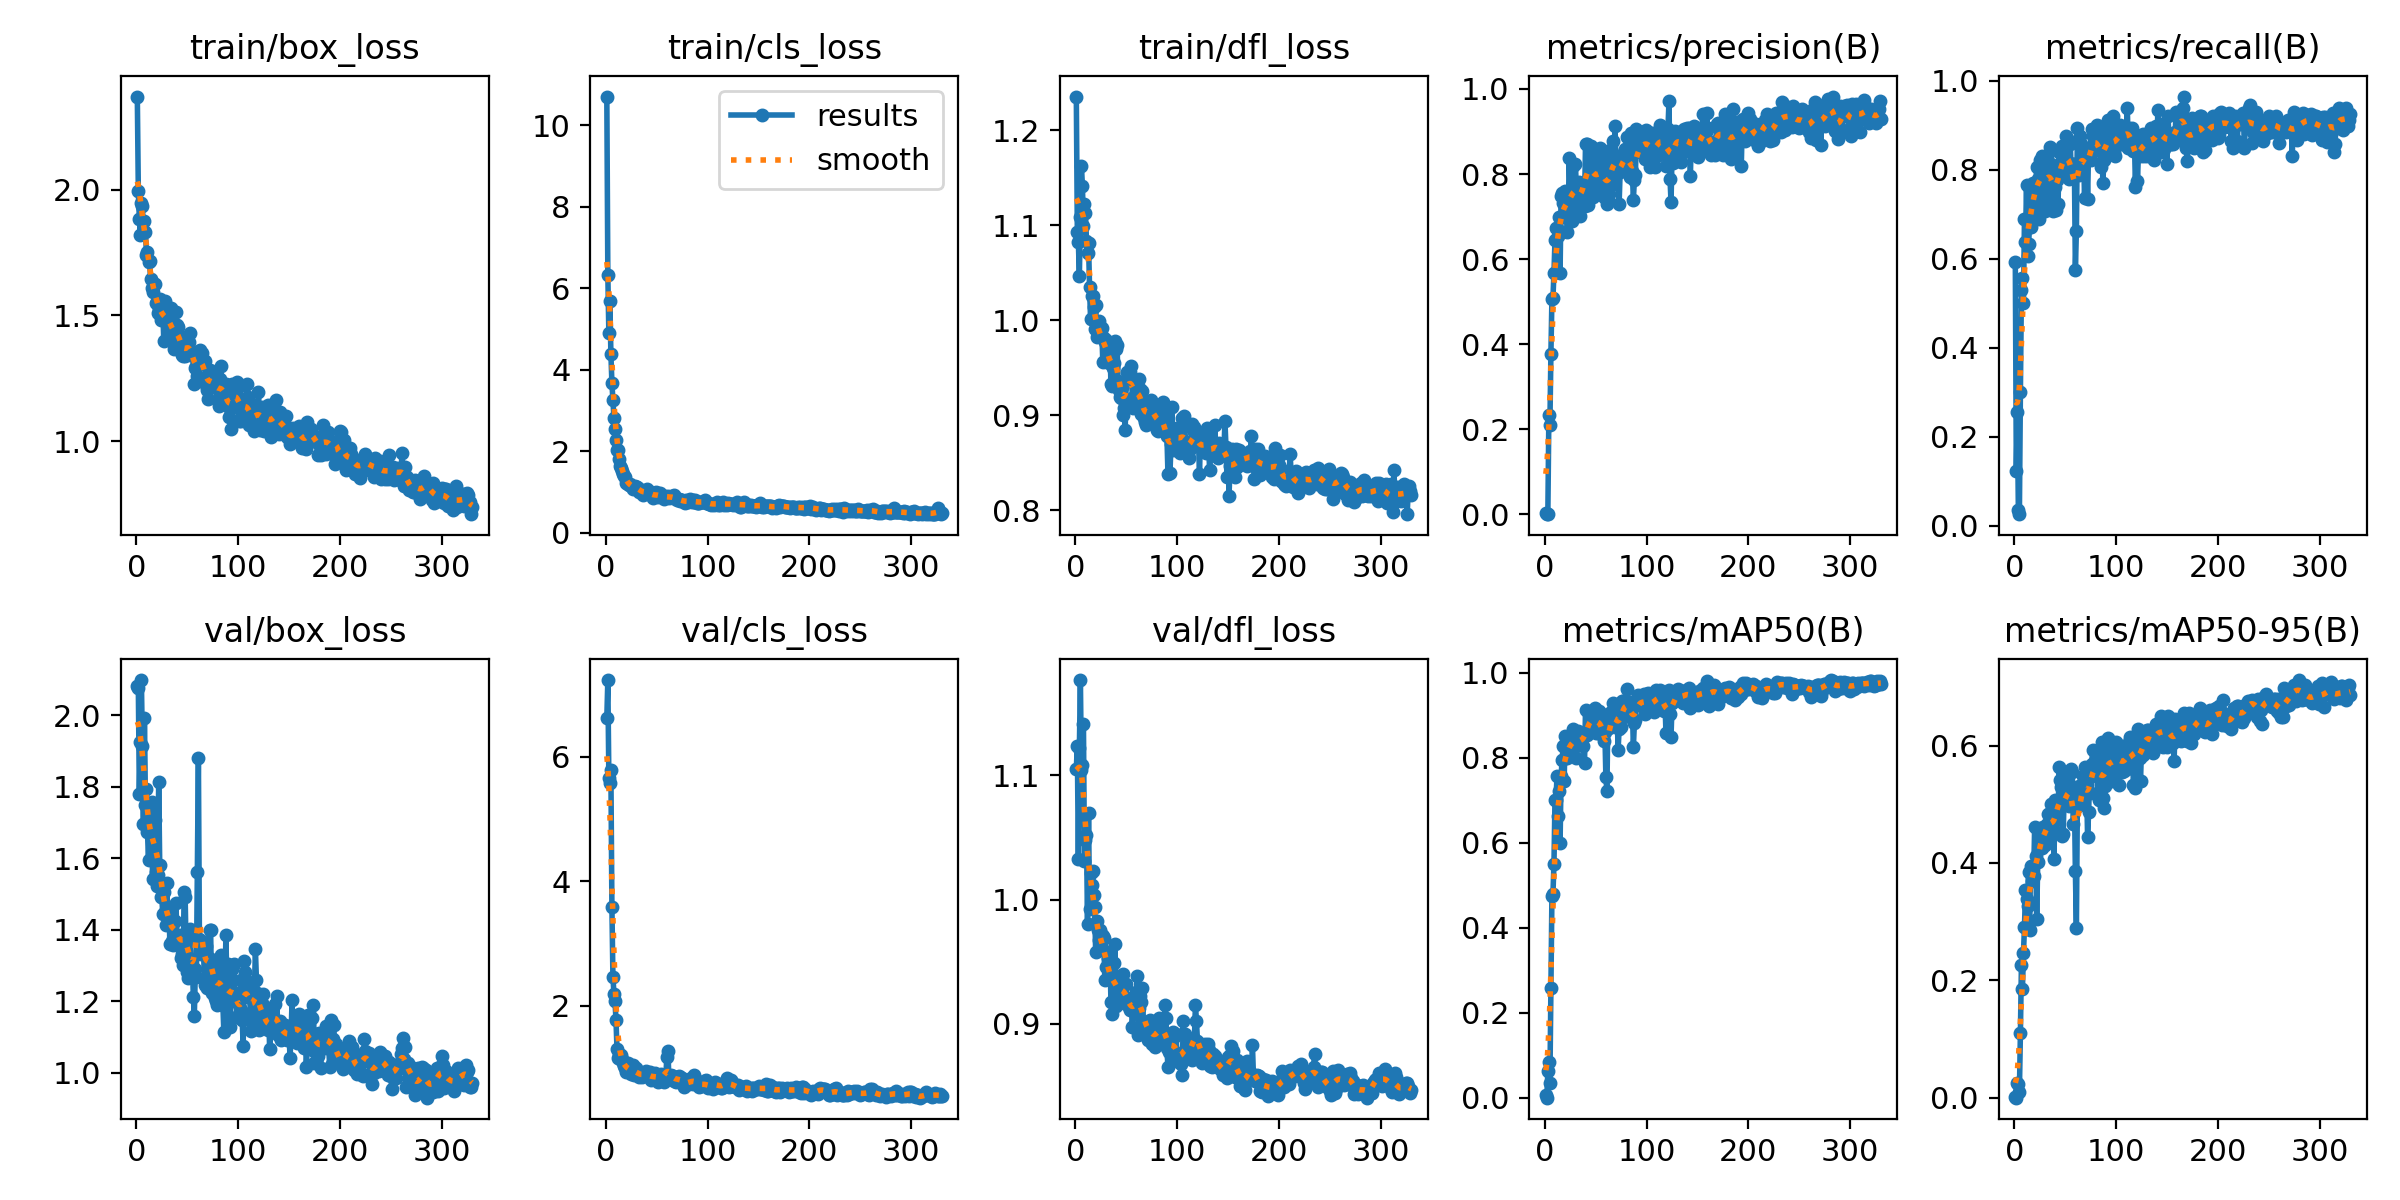

The table this chart was drawn from, first rows:
epoch, time, train/box_loss, train/cls_loss, train/dfl_loss, metrics/precision(B), metrics/recall(B), metrics/mAP50(B), metrics/mAP50-95(B), val/box_loss, val/cls_loss, val/dfl_loss, lr/pg0, lr/pg1, lr/pg2
1, 2.429, 2.369, 10.7, 1.235, 0.00243, 0.5929, 0.00679, 0.00181, 2.081, 6.614, 1.105, 0.0004, 0.0004, 0.0004
2, 4.768, 1.992, 6.33, 1.093, 0.00051, 0.1239, 0.00029, 0.0001, 2.077, 7.229, 1.123, 0.000818, 0.000818, 0.000818
3, 7.01, 1.883, 4.9, 1.083, 0.00105, 0.2566, 0.06229, 0.02433, 1.781, 5.662, 1.032, 0.001234, 0.001234, 0.001234
4, 9.327, 1.818, 5.693, 1.047, 0.2337, 0.0354, 0.08392, 0.02342, 1.926, 5.572, 1.122, 0.001648, 0.001648, 0.001648
5, 11.65, 1.948, 4.394, 1.109, 0.2105, 0.02655, 0.03596, 0.01053, 2.099, 5.784, 1.176, 0.00198, 0.00198, 0.00198
6, 13.81, 1.936, 3.68, 1.163, 0.377, 0.3009, 0.2581, 0.11, 1.913, 3.587, 1.104, 0.001975, 0.001975, 0.001975
7, 16.09, 1.829, 3.264, 1.141, 0.5073, 0.531, 0.4758, 0.2269, 1.695, 2.461, 1.108, 0.00197, 0.00197, 0.00197
8, 18.45, 1.875, 2.822, 1.099, 0.5081, 0.5576, 0.4793, 0.1856, 1.992, 2.19, 1.142, 0.001965, 0.001965, 0.001965
9, 20.61, 1.83, 2.548, 1.122, 0.5682, 0.5007, 0.5503, 0.2469, 1.75, 2.073, 1.031, 0.00196, 0.00196, 0.00196
10, 22.89, 1.742, 2.281, 1.112, 0.6441, 0.6903, 0.7002, 0.2906, 1.792, 1.775, 1.048, 0.001955, 0.001955, 0.001955
11, 25.16, 1.753, 2.032, 1.083, 0.6739, 0.6372, 0.7018, 0.3532, 1.673, 1.299, 1.052, 0.00195, 0.00195, 0.00195
12, 27.43, 1.714, 2.021, 1.07, 0.6732, 0.7656, 0.7563, 0.3389, 1.595, 1.157, 0.98, 0.001946, 0.001946, 0.001946
13, 29.55, 1.717, 1.82, 1.081, 0.6554, 0.6059, 0.6624, 0.3273, 1.74, 1.214, 1.069, 0.001941, 0.001941, 0.001941
14, 31.67, 1.646, 1.636, 1.034, 0.698, 0.6342, 0.7221, 0.3851, 1.599, 1.135, 0.9925, 0.001936, 0.001936, 0.001936
15, 33.96, 1.609, 1.601, 1.001, 0.5675, 0.6726, 0.5989, 0.2854, 1.758, 1.209, 1.021, 0.001931, 0.001931, 0.001931
16, 36.08, 1.594, 1.526, 1.025, 0.7491, 0.6726, 0.7578, 0.3947, 1.543, 1.139, 1.011, 0.001926, 0.001926, 0.001926
17, 38.35, 1.623, 1.446, 1.025, 0.7564, 0.7611, 0.7945, 0.3689, 1.728, 1.082, 1.023, 0.001921, 0.001921, 0.001921
18, 40.47, 1.624, 1.398, 1.014, 0.731, 0.7695, 0.8289, 0.3763, 1.707, 1.03, 1.004, 0.001916, 0.001916, 0.001916
19, 42.59, 1.549, 1.371, 0.9904, 0.6986, 0.6903, 0.7452, 0.3771, 1.562, 0.9957, 0.9939, 0.001911, 0.001911, 0.001911
20, 44.71, 1.552, 1.213, 1.016, 0.7593, 0.7539, 0.8508, 0.4615, 1.523, 0.9391, 0.9582, 0.001906, 0.001906, 0.001906
21, 46.98, 1.508, 1.223, 0.9824, 0.7452, 0.7611, 0.805, 0.4117, 1.554, 0.9451, 0.9825, 0.001901, 0.001901, 0.001901
22, 49.09, 1.527, 1.204, 0.983, 0.6634, 0.8053, 0.799, 0.304, 1.812, 1.077, 0.9753, 0.001896, 0.001896, 0.001896
23, 51.2, 1.564, 1.176, 0.9993, 0.6993, 0.7788, 0.8054, 0.4007, 1.582, 0.9927, 0.9678, 0.001891, 0.001891, 0.001891
24, 53.31, 1.48, 1.197, 0.987, 0.8372, 0.6903, 0.8373, 0.4382, 1.492, 0.9732, 0.9757, 0.001886, 0.001886, 0.001886
25, 55.42, 1.528, 1.141, 0.9837, 0.746, 0.823, 0.8502, 0.4478, 1.493, 0.9067, 0.9645, 0.001881, 0.001881, 0.001881
26, 57.52, 1.533, 1.15, 0.9912, 0.7163, 0.7699, 0.82, 0.4589, 1.443, 0.9589, 0.9719, 0.001876, 0.001876, 0.001876
27, 59.64, 1.397, 1.08, 0.9561, 0.6897, 0.8319, 0.8321, 0.4254, 1.506, 1.042, 0.9708, 0.001871, 0.001871, 0.001871
28, 61.76, 1.557, 1.124, 0.9814, 0.8191, 0.8053, 0.8672, 0.4606, 1.45, 0.885, 0.969, 0.001866, 0.001866, 0.001866
29, 64.02, 1.472, 1.15, 0.9768, 0.748, 0.7788, 0.8298, 0.443, 1.415, 0.9314, 0.9352, 0.001861, 0.001861, 0.001861
30, 66.12, 1.489, 1.123, 0.9791, 0.8248, 0.708, 0.8566, 0.4313, 1.532, 1.004, 0.9458, 0.001856, 0.001856, 0.001856
31, 68.23, 1.527, 1.136, 0.9601, 0.7695, 0.7257, 0.7995, 0.4485, 1.417, 0.9107, 0.9577, 0.001852, 0.001852, 0.001852
32, 70.38, 1.433, 1.106, 0.9724, 0.7077, 0.8319, 0.8323, 0.4671, 1.465, 0.8769, 0.9533, 0.001847, 0.001847, 0.001847
33, 72.64, 1.495, 1.006, 0.955, 0.7605, 0.8142, 0.8636, 0.4829, 1.36, 0.855, 0.9375, 0.001842, 0.001842, 0.001842
34, 74.89, 1.528, 1.028, 0.9757, 0.782, 0.7434, 0.8293, 0.4485, 1.434, 0.9341, 0.9581, 0.001837, 0.001837, 0.001837
35, 76.99, 1.425, 1.045, 0.9323, 0.7012, 0.8516, 0.8461, 0.485, 1.369, 0.8803, 0.9178, 0.001832, 0.001832, 0.001832
36, 79.26, 1.419, 0.9784, 0.9311, 0.7264, 0.8142, 0.853, 0.5009, 1.357, 0.8513, 0.9079, 0.001827, 0.001827, 0.001827
37, 81.52, 1.368, 0.941, 0.9494, 0.7631, 0.7522, 0.8451, 0.4592, 1.423, 0.8839, 0.9402, 0.001822, 0.001822, 0.001822
38, 83.65, 1.385, 0.9534, 0.9548, 0.7714, 0.708, 0.8273, 0.4573, 1.425, 0.901, 0.9493, 0.001817, 0.001817, 0.001817
39, 85.75, 1.513, 1.054, 0.9783, 0.7248, 0.7965, 0.7888, 0.4072, 1.474, 0.9452, 0.9646, 0.001812, 0.001812, 0.001812
40, 87.86, 1.464, 1.066, 0.9698, 0.8701, 0.7611, 0.9123, 0.5071, 1.357, 0.8776, 0.9141, 0.001807, 0.001807, 0.001807
41, 90.11, 1.455, 1.006, 0.9734, 0.8699, 0.7098, 0.8531, 0.4827, 1.368, 0.9113, 0.9171, 0.001802, 0.001802, 0.001802
42, 92.21, 1.394, 0.9948, 0.9357, 0.7269, 0.7772, 0.8663, 0.4819, 1.377, 0.8727, 0.9222, 0.001797, 0.001797, 0.001797
43, 94.32, 1.42, 0.9858, 0.9267, 0.7956, 0.7235, 0.8712, 0.4754, 1.386, 0.9316, 0.9244, 0.001792, 0.001792, 0.001792
44, 96.44, 1.374, 0.9997, 0.9193, 0.8275, 0.8407, 0.9059, 0.5635, 1.32, 0.8115, 0.9201, 0.001787, 0.001787, 0.001787
45, 98.68, 1.343, 0.901, 0.9181, 0.8648, 0.7965, 0.9057, 0.5409, 1.333, 0.8137, 0.9341, 0.001782, 0.001782, 0.001782
46, 100.8, 1.337, 0.867, 0.9294, 0.8514, 0.8114, 0.908, 0.5297, 1.301, 0.8135, 0.9317, 0.001777, 0.001777, 0.001777
47, 102.9, 1.376, 0.9098, 0.9006, 0.745, 0.8533, 0.8744, 0.4453, 1.506, 0.9026, 0.9403, 0.001772, 0.001772, 0.001772
48, 105, 1.339, 0.919, 0.907, 0.771, 0.8045, 0.8694, 0.4489, 1.492, 0.9104, 0.9164, 0.001767, 0.001767, 0.001767
49, 107.1, 1.375, 1.015, 0.8844, 0.8284, 0.8142, 0.9162, 0.5146, 1.326, 0.8714, 0.9212, 0.001762, 0.001762, 0.001762
50, 109.3, 1.375, 0.9357, 0.9373, 0.7725, 0.8112, 0.8581, 0.5106, 1.282, 0.8483, 0.9323, 0.001757, 0.001757, 0.001757
51, 111.4, 1.381, 0.8869, 0.9458, 0.8342, 0.8761, 0.8989, 0.5495, 1.265, 0.776, 0.9173, 0.001752, 0.001752, 0.001752
52, 113.5, 1.393, 0.9147, 0.9406, 0.7544, 0.8053, 0.8595, 0.5097, 1.381, 0.8747, 0.9187, 0.001748, 0.001748, 0.001748
53, 115.6, 1.429, 0.9697, 0.941, 0.7819, 0.8673, 0.9101, 0.5306, 1.403, 0.8247, 0.9136, 0.001743, 0.001743, 0.001743
54, 117.7, 1.357, 0.9035, 0.9451, 0.8609, 0.7788, 0.867, 0.4978, 1.295, 0.9004, 0.9111, 0.001738, 0.001738, 0.001738
55, 119.8, 1.341, 0.9058, 0.952, 0.7774, 0.8584, 0.8982, 0.5315, 1.318, 0.8443, 0.921, 0.001733, 0.001733, 0.001733
56, 122, 1.339, 0.8906, 0.9177, 0.8315, 0.7862, 0.8934, 0.5596, 1.213, 0.8014, 0.8979, 0.001728, 0.001728, 0.001728
57, 124.1, 1.229, 0.829, 0.908, 0.8273, 0.8142, 0.8934, 0.5556, 1.159, 0.7684, 0.9146, 0.001723, 0.001723, 0.001723
58, 126.2, 1.293, 0.9054, 0.9357, 0.7459, 0.8142, 0.8406, 0.467, 1.289, 0.828, 0.9099, 0.001718, 0.001718, 0.001718
59, 128.3, 1.3, 0.8922, 0.9137, 0.7745, 0.8142, 0.8617, 0.5159, 1.267, 0.8705, 0.9159, 0.001713, 0.001713, 0.001713
60, 130.5, 1.261, 0.89, 0.9209, 0.8495, 0.5752, 0.7548, 0.3859, 1.562, 1.181, 0.9256, 0.001708, 0.001708, 0.001708
... 270 more rows
